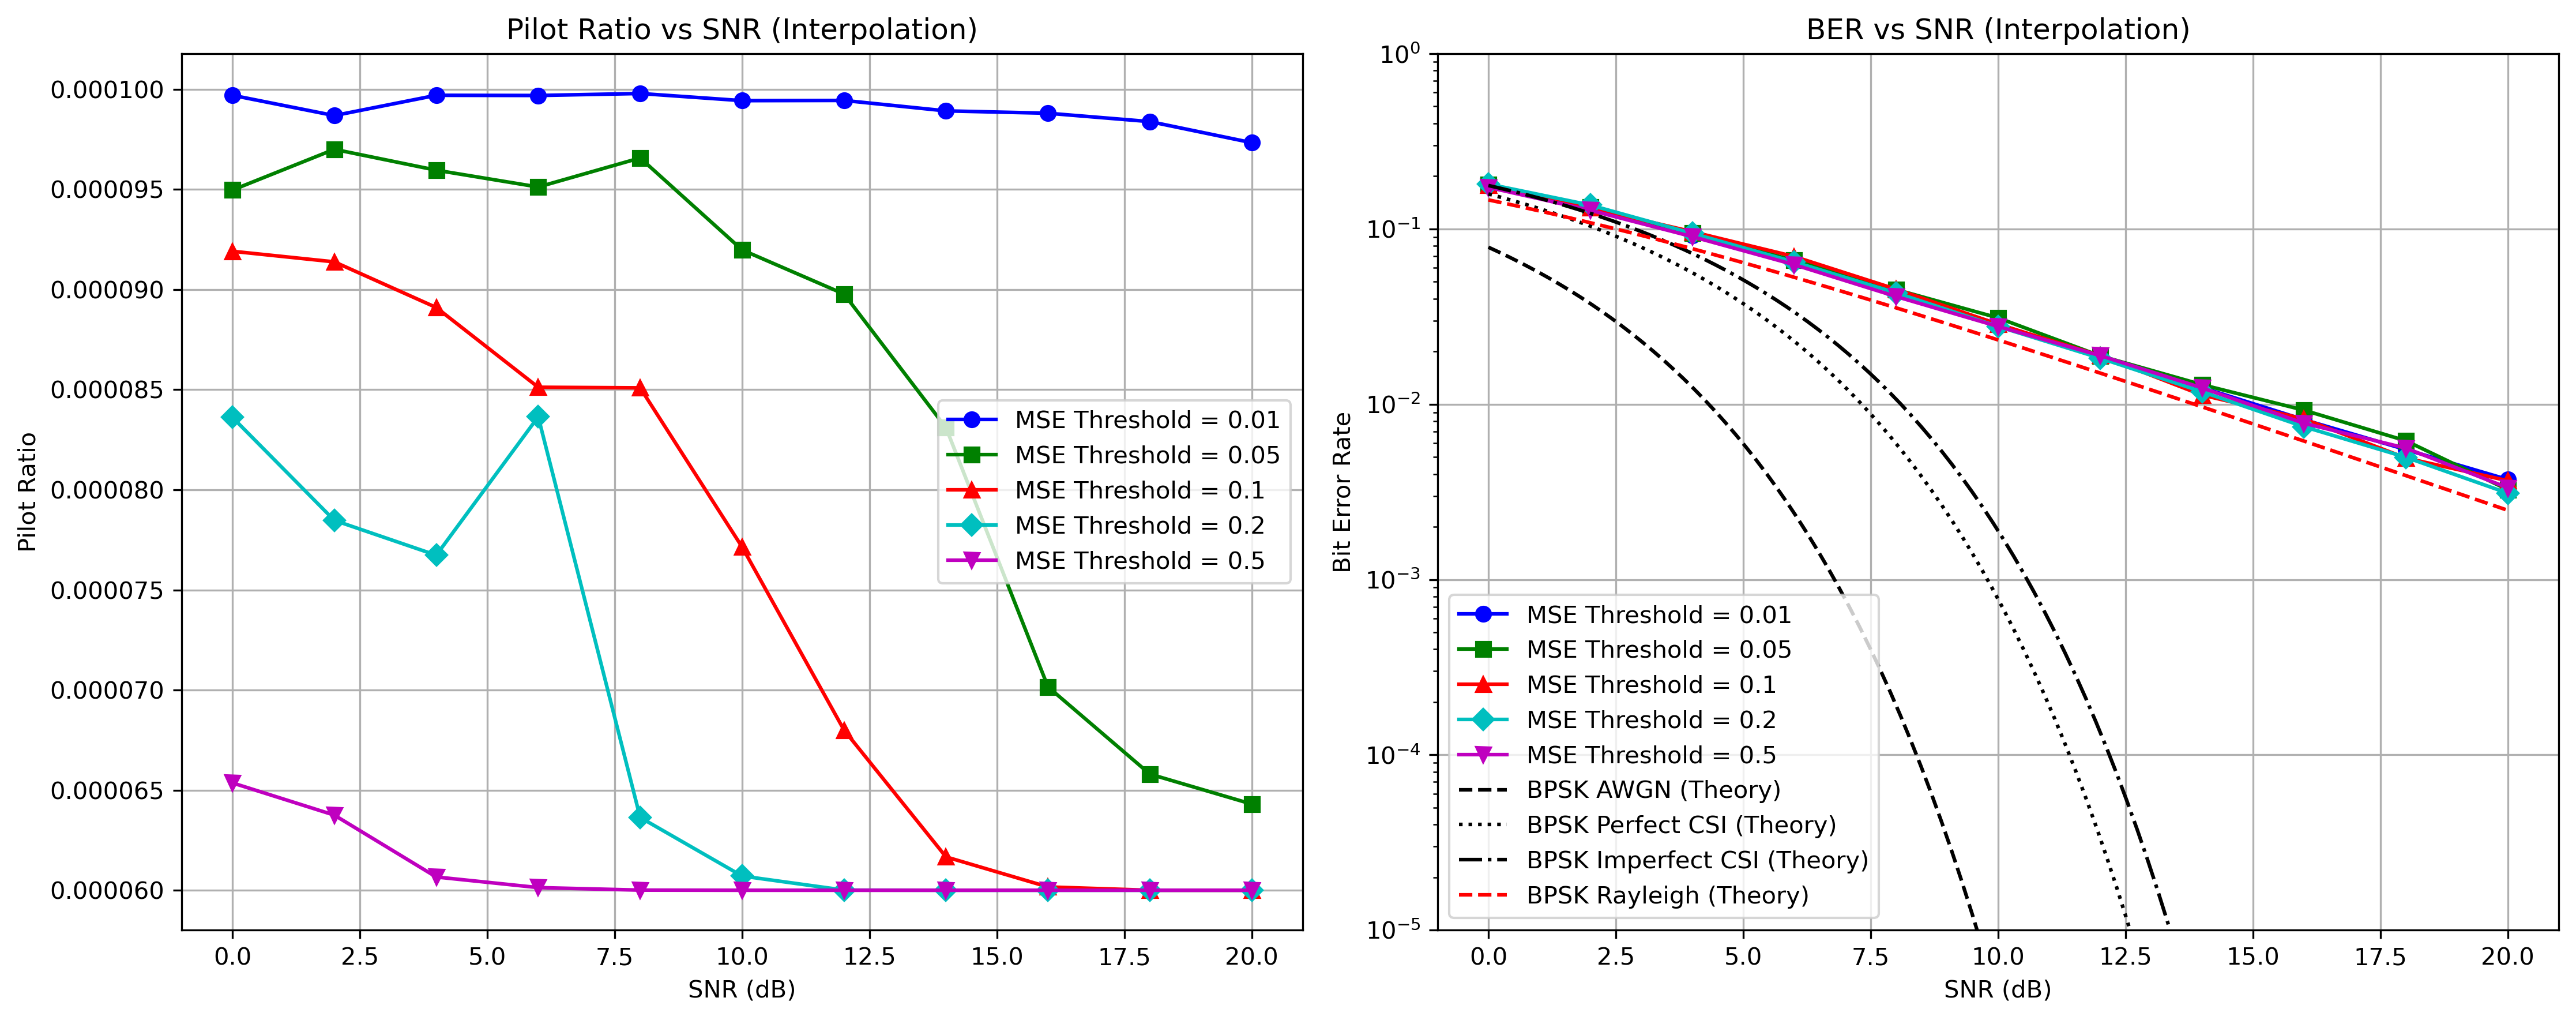

The table this chart was drawn from, first rows:
snr, awgn_theory, perfect_csi_theory, imperfect_csi_theory, rayleigh_theory
0.0, 0.07865, 0.1584, 0.177, 0.1464
0.202, 0.07388, 0.1527, 0.1715, 0.1424
0.404, 0.06923, 0.1471, 0.166, 0.1383
0.6061, 0.06471, 0.1415, 0.1605, 0.1343
0.8081, 0.06032, 0.1359, 0.155, 0.1304
1.01, 0.05607, 0.1304, 0.1495, 0.1265
1.212, 0.05197, 0.1248, 0.144, 0.1227
1.414, 0.04803, 0.1194, 0.1385, 0.119
1.616, 0.04424, 0.1139, 0.133, 0.1153
1.818, 0.04062, 0.1085, 0.1276, 0.1117
2.02, 0.03717, 0.1032, 0.1222, 0.1081
2.222, 0.03389, 0.09799, 0.1168, 0.1047
2.424, 0.03078, 0.09283, 0.1115, 0.1012
2.626, 0.02784, 0.08776, 0.1062, 0.0979
2.828, 0.02508, 0.08279, 0.101, 0.09463
3.03, 0.0225, 0.07793, 0.09588, 0.09144
3.232, 0.0201, 0.07317, 0.09083, 0.08832
3.434, 0.01786, 0.06854, 0.08586, 0.08527
3.636, 0.0158, 0.06404, 0.08099, 0.0823
3.838, 0.0139, 0.05967, 0.07622, 0.0794
4.04, 0.01217, 0.05545, 0.07157, 0.07658
4.242, 0.01059, 0.05137, 0.06703, 0.07383
4.444, 0.009161, 0.04745, 0.06262, 0.07116
4.646, 0.007877, 0.04369, 0.05834, 0.06856
4.848, 0.00673, 0.04009, 0.0542, 0.06603
5.051, 0.005711, 0.03666, 0.05021, 0.06358
5.253, 0.004812, 0.03341, 0.04637, 0.06119
5.455, 0.004025, 0.03032, 0.04269, 0.05889
5.657, 0.003341, 0.02742, 0.03916, 0.05665
5.859, 0.00275, 0.02469, 0.03581, 0.05448
6.061, 0.002245, 0.02213, 0.03262, 0.05238
6.263, 0.001817, 0.01975, 0.0296, 0.05034
6.465, 0.001456, 0.01754, 0.02676, 0.04838
6.667, 0.001156, 0.0155, 0.02408, 0.04647
6.869, 0.0009088, 0.01363, 0.02159, 0.04464
7.071, 0.0007067, 0.01192, 0.01926, 0.04286
7.273, 0.0005434, 0.01036, 0.0171, 0.04115
7.475, 0.0004131, 0.008959, 0.01511, 0.03949
7.677, 0.0003102, 0.007696, 0.01328, 0.0379
7.879, 0.0002299, 0.006569, 0.01161, 0.03636
8.081, 0.0001682, 0.005568, 0.01009, 0.03487
8.283, 0.0001213, 0.004687, 0.008716, 0.03344
8.485, 8.623046458638593e-05, 0.003916, 0.007484, 0.03207
8.687, 6.035877540812718e-05, 0.003246, 0.006385, 0.03074
8.889, 4.157527584660273e-05, 0.002669, 0.00541, 0.02946
9.091, 2.8158868388570308e-05, 0.002176, 0.004551, 0.02824
9.293, 1.873851402373289e-05, 0.001759, 0.0038, 0.02705
9.495, 1.2241454698023608e-05, 0.001408, 0.003148, 0.02592
9.697, 7.843855489513423e-06, 0.001116, 0.002587, 0.02483
9.899, 4.925240349270857e-06, 0.0008757, 0.002108, 0.02378
10.1, 3.027681563739526e-06, 0.0006799, 0.001702, 0.02277
10.3, 1.820294382830323e-06, 0.0005219, 0.001362, 0.0218
10.51, 1.0692139876431912e-06, 0.000396, 0.001079, 0.02087
10.71, 6.129150431830495e-07, 0.0002968, 0.0008457, 0.01998
10.91, 3.424891234958147e-07, 0.0002196, 0.000656, 0.01912
11.11, 1.8632811622123394e-07, 0.0001603, 0.0005031, 0.0183
11.31, 9.856988794076093e-08, 0.0001154, 0.0003814, 0.01751
11.52, 5.063691698534473e-08, 8.181923927959071e-05, 0.0002856, 0.01676
11.72, 2.5225669014377366e-08, 5.7135732991047315e-05, 0.0002111, 0.01603
11.92, 1.2168499857827632e-08, 3.9257868682425275e-05, 0.0001539, 0.01533
... 40 more rows
